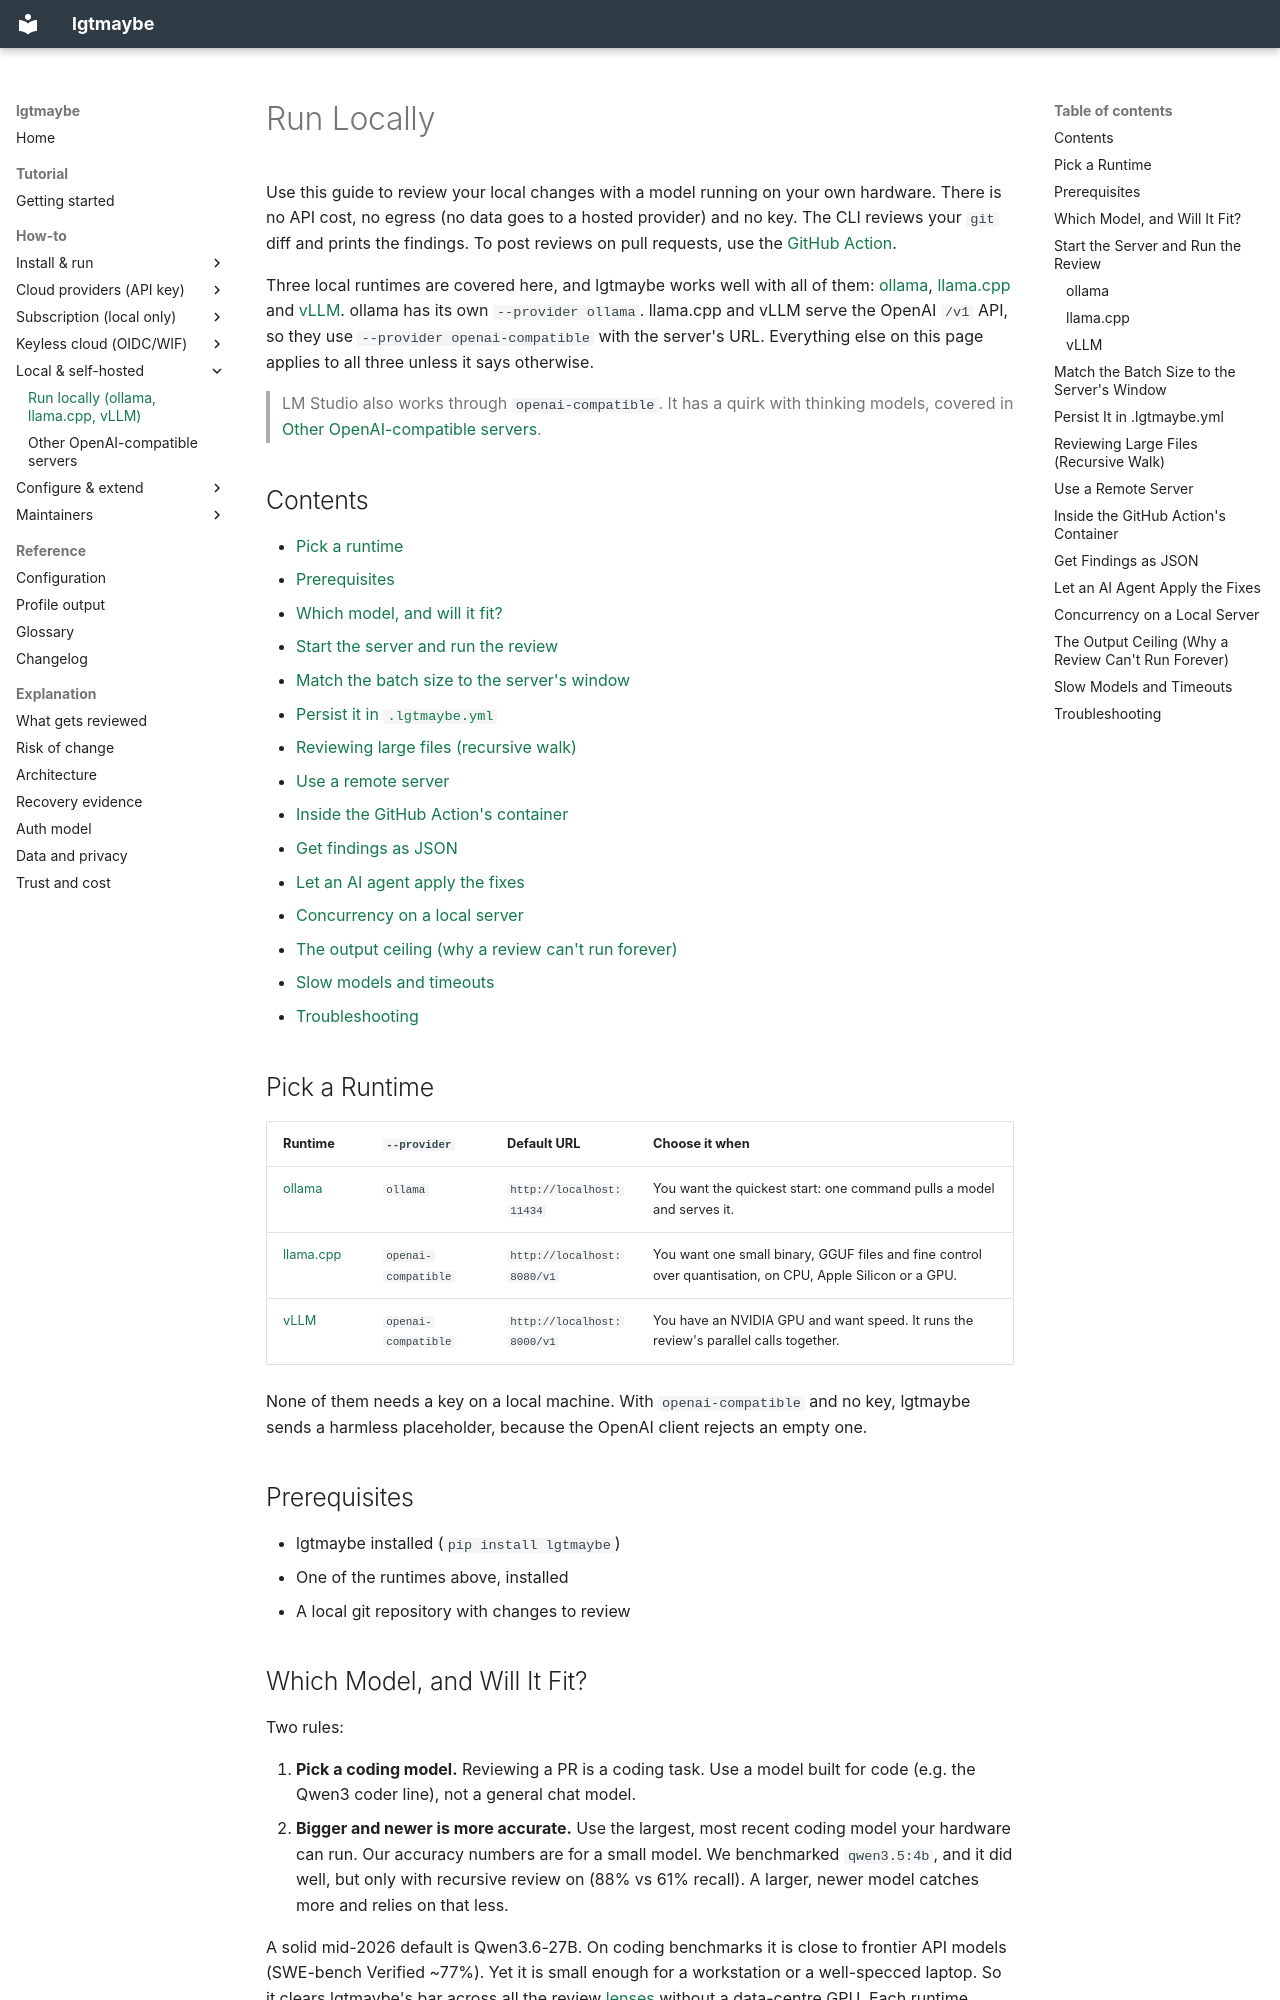

repository: MattJColes/lgtmaybe · page: how-to/run-locally/index.html · generator: mkdocs

---
description: Run lgtmaybe entirely on your own hardware with ollama, llama.cpp or vLLM - zero API cost, zero egress, no keys, and code never leaves your machine.
---

# Run Locally

Use this guide to review your local changes with a model running on your own
hardware. There is no API cost, no egress (no data goes to a hosted provider)
and no key. The CLI reviews your `git` diff and prints the findings. To post
reviews on pull requests, use the [GitHub Action](use-as-github-action.md).

Three local runtimes are covered here, and lgtmaybe works well with all of
them: [ollama][ollama], [llama.cpp][llamacpp] and [vLLM][vllm]. ollama has its
own `--provider ollama`. llama.cpp and vLLM serve the OpenAI `/v1` API, so they
use `--provider openai-compatible` with the server's URL. Everything else on
this page applies to all three unless it says otherwise.

> LM Studio also works through `openai-compatible`. It has a quirk with thinking
> models, covered in
> [Other OpenAI-compatible servers](use-a-custom-openai-compatible-endpoint.md#lm-studio-local-keyless).

## Contents

- [Pick a runtime](#pick-a-runtime)
- [Prerequisites](#prerequisites)
- [Which model, and will it fit?](#which-model-and-will-it-fit)
- [Start the server and run the review](#start-the-server-and-run-the-review)
- [Match the batch size to the server's window](#match-the-batch-size-to-the-servers-window)
- [Persist it in `.lgtmaybe.yml`](#persist-it-in-lgtmaybeyml)
- [Reviewing large files (recursive walk)](#reviewing-large-files-recursive-walk)
- [Use a remote server](#use-a-remote-server)
- [Inside the GitHub Action's container](#inside-the-github-actions-container)
- [Get findings as JSON](#get-findings-as-json)
- [Let an AI agent apply the fixes](#let-an-ai-agent-apply-the-fixes)
- [Concurrency on a local server](#concurrency-on-a-local-server)
- [The output ceiling (why a review can't run forever)](#the-output-ceiling-why-a-review-cant-run-forever)
- [Slow models and timeouts](#slow-models-and-timeouts)
- [Troubleshooting](#troubleshooting)

## Pick a Runtime

| Runtime | `--provider` | Default URL | Choose it when |
|---|---|---|---|
| [ollama][ollama] | `ollama` | `http://localhost:11434` | You want the quickest start: one command pulls a model and serves it. |
| [llama.cpp][llamacpp] | `openai-compatible` | `http://localhost:8080/v1` | You want one small binary, GGUF files and fine control over quantisation, on CPU, Apple Silicon or a GPU. |
| [vLLM][vllm] | `openai-compatible` | `http://localhost:8000/v1` | You have an NVIDIA GPU and want speed. It runs the review's parallel calls together. |

None of them needs a key on a local machine. With `openai-compatible` and no
key, lgtmaybe sends a harmless placeholder, because the OpenAI client rejects an
empty one.

## Prerequisites

- lgtmaybe installed (`pip install lgtmaybe`)
- One of the runtimes above, installed
- A local git repository with changes to review
